Labelled photos from "DATASETPDI", an image-classification folder in xNikoBM/SkyViewFacor. The possible labels are: CIELO, estructura.

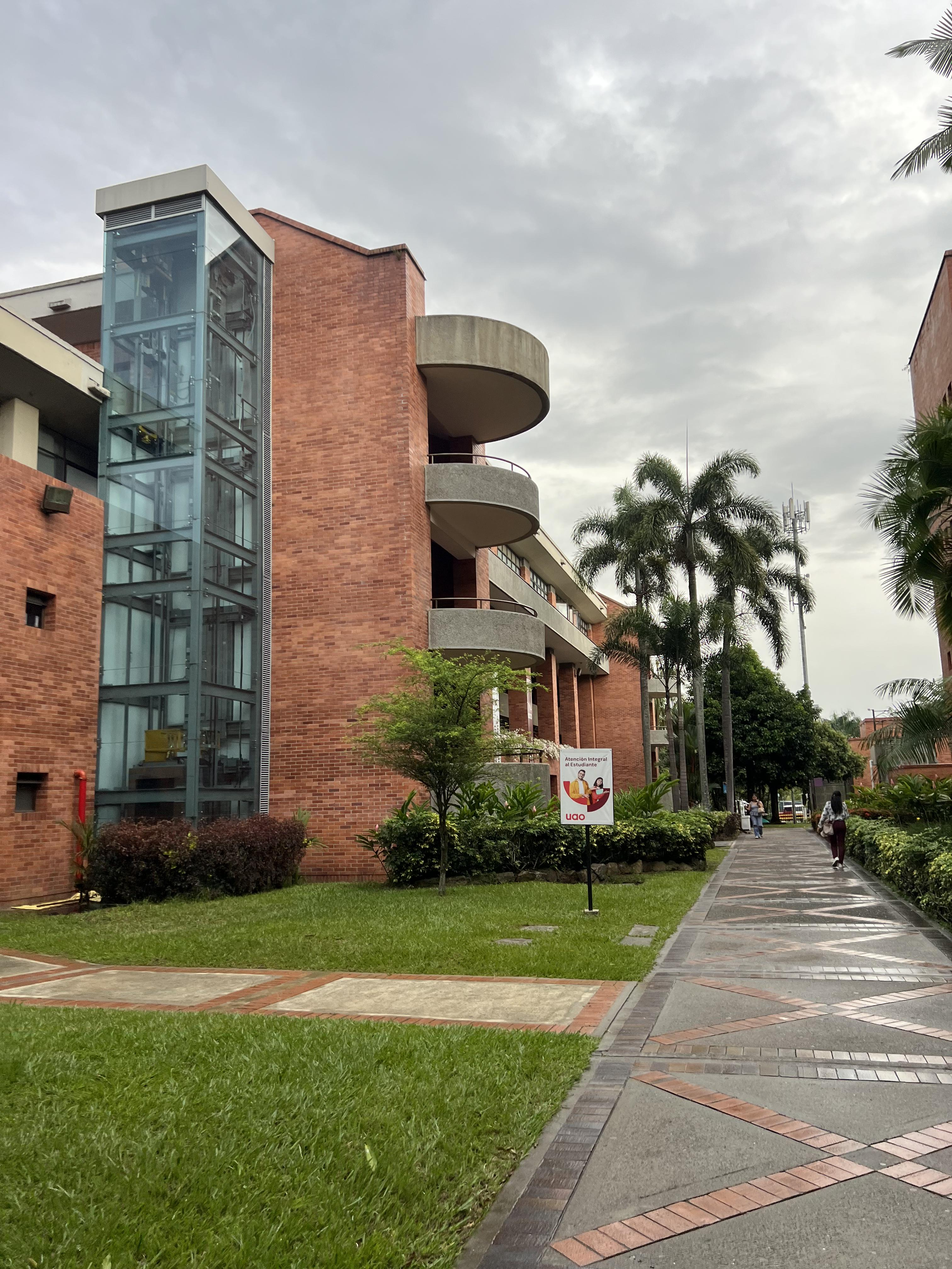
Label: estructura

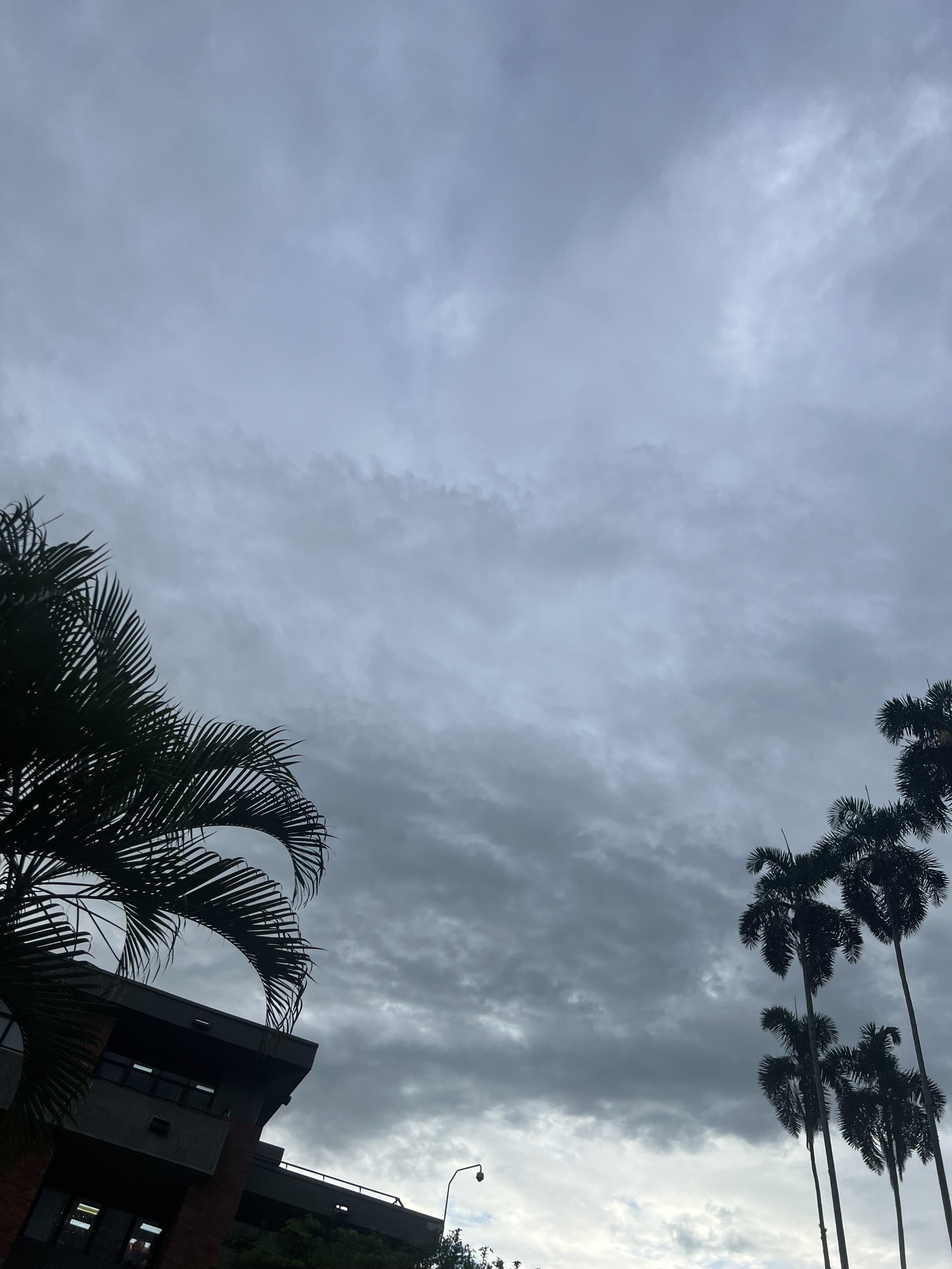
Label: CIELO

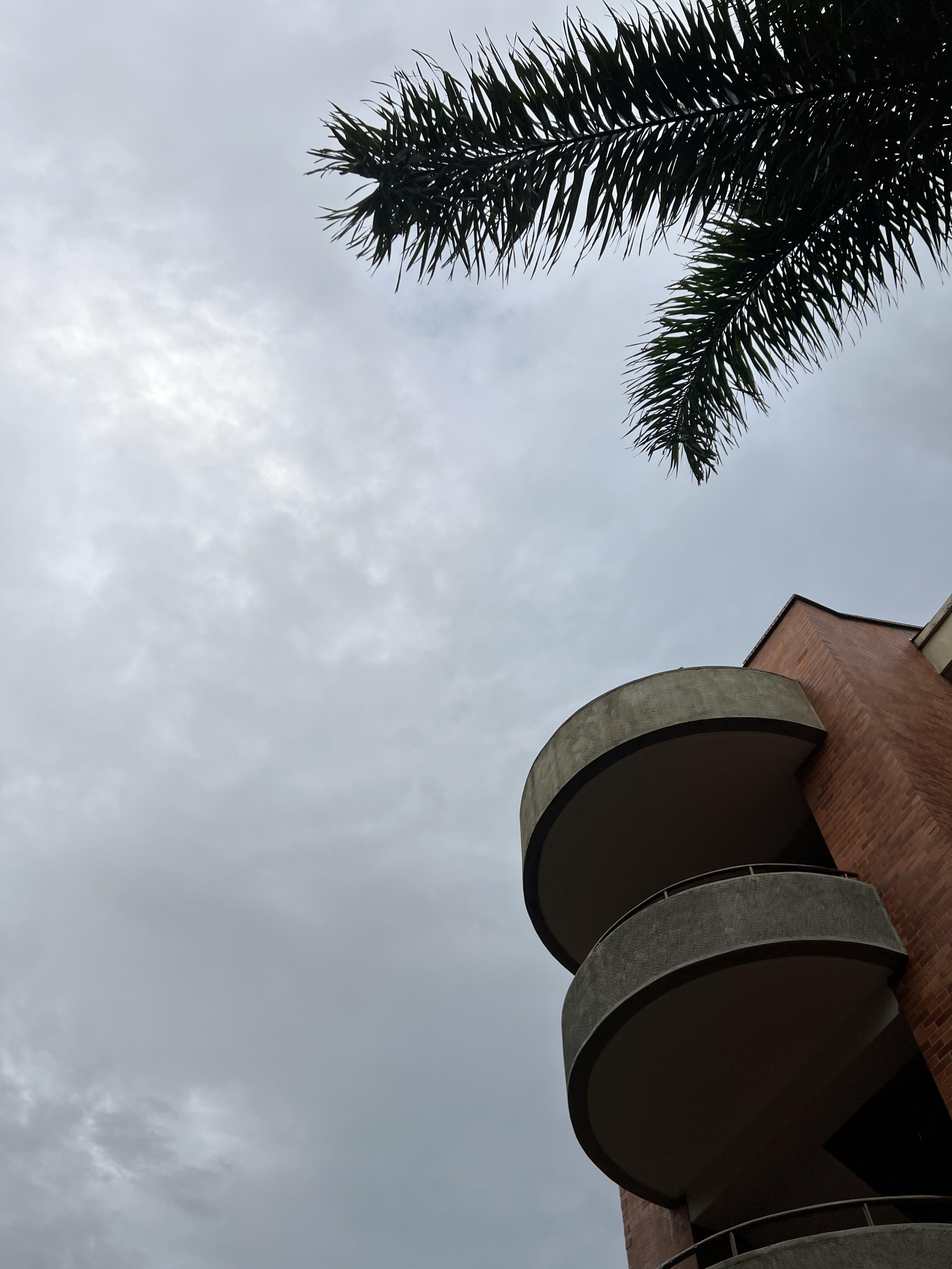
Label: estructura

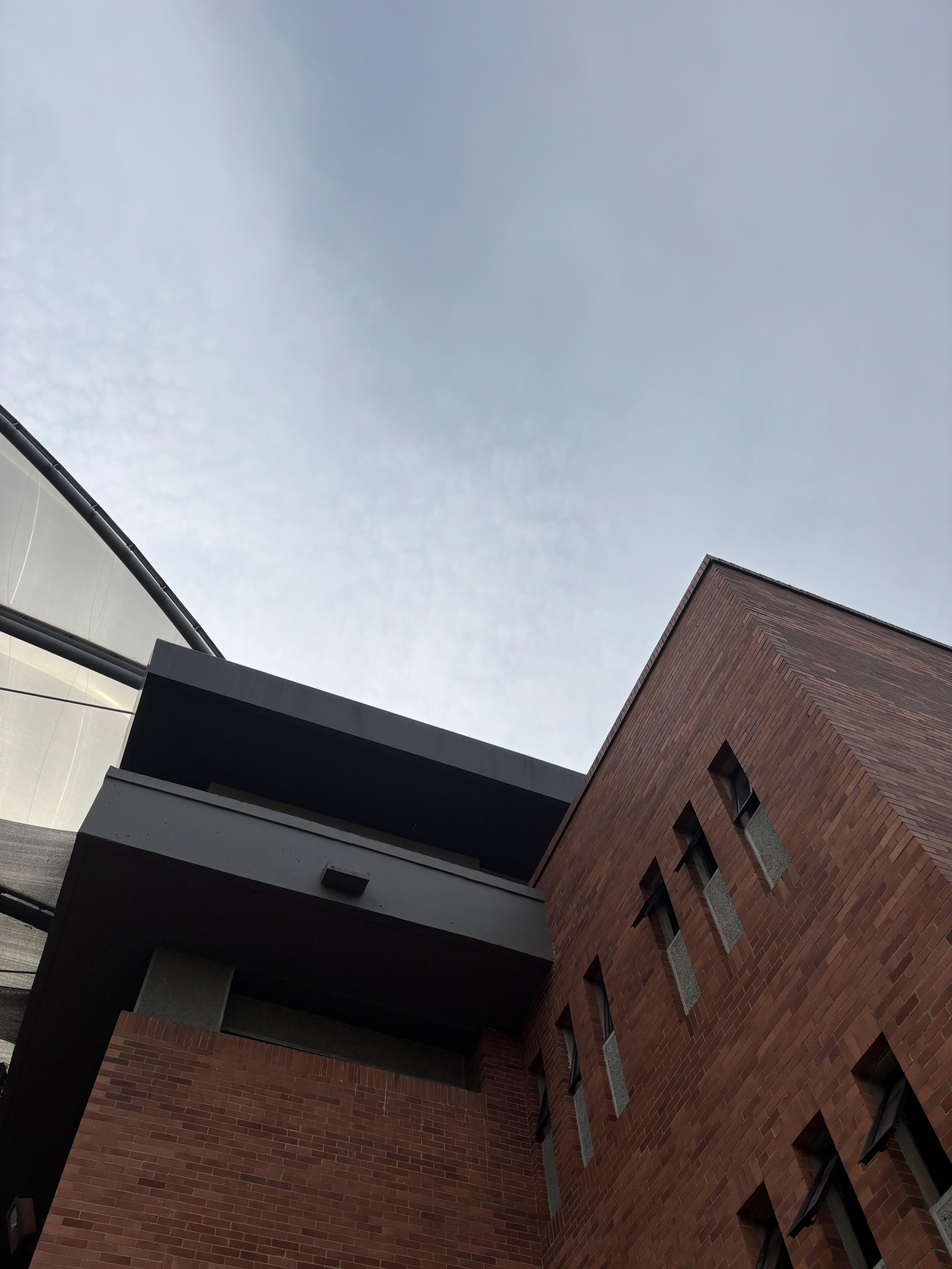
Label: estructura

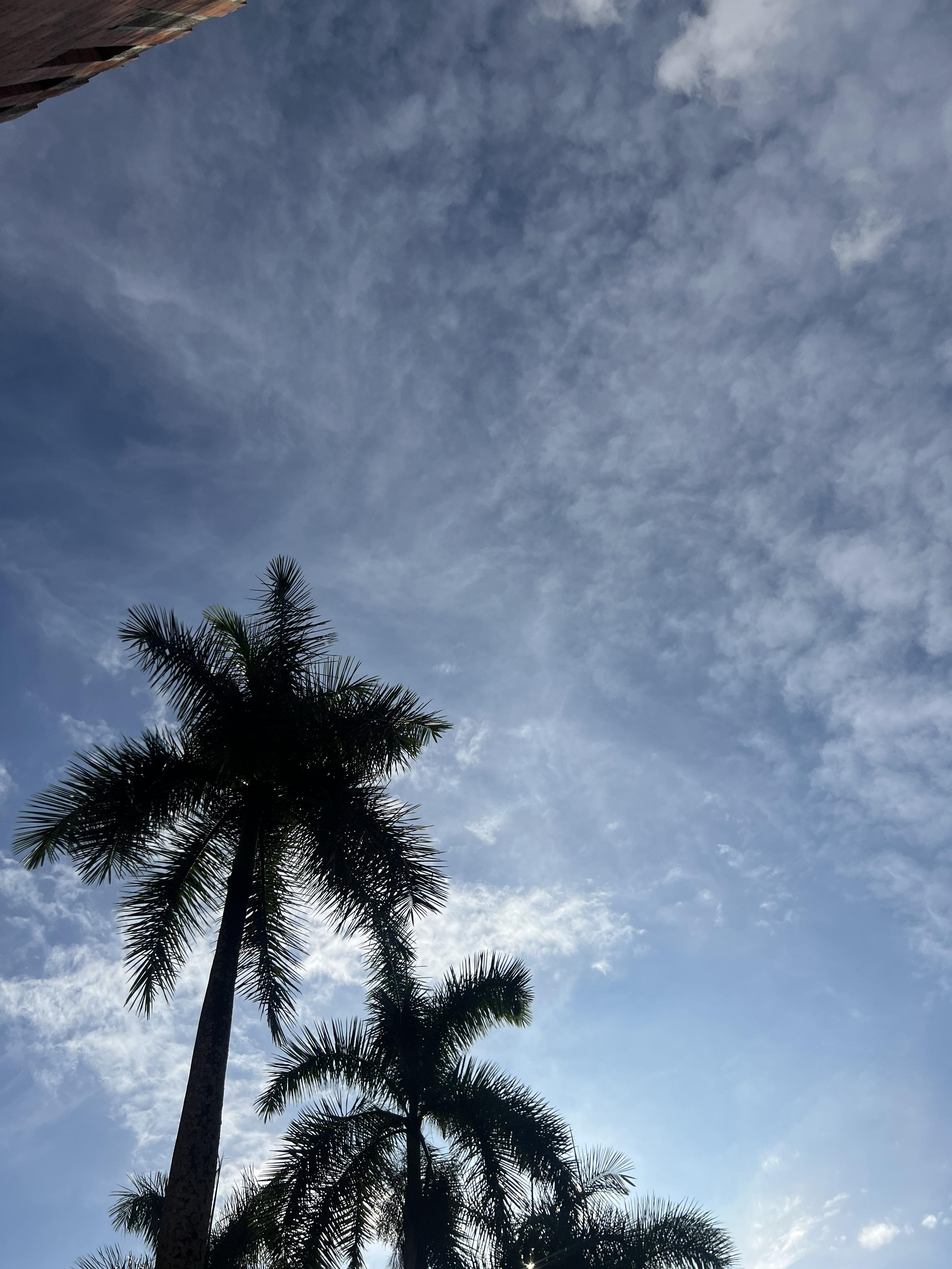
Label: CIELO

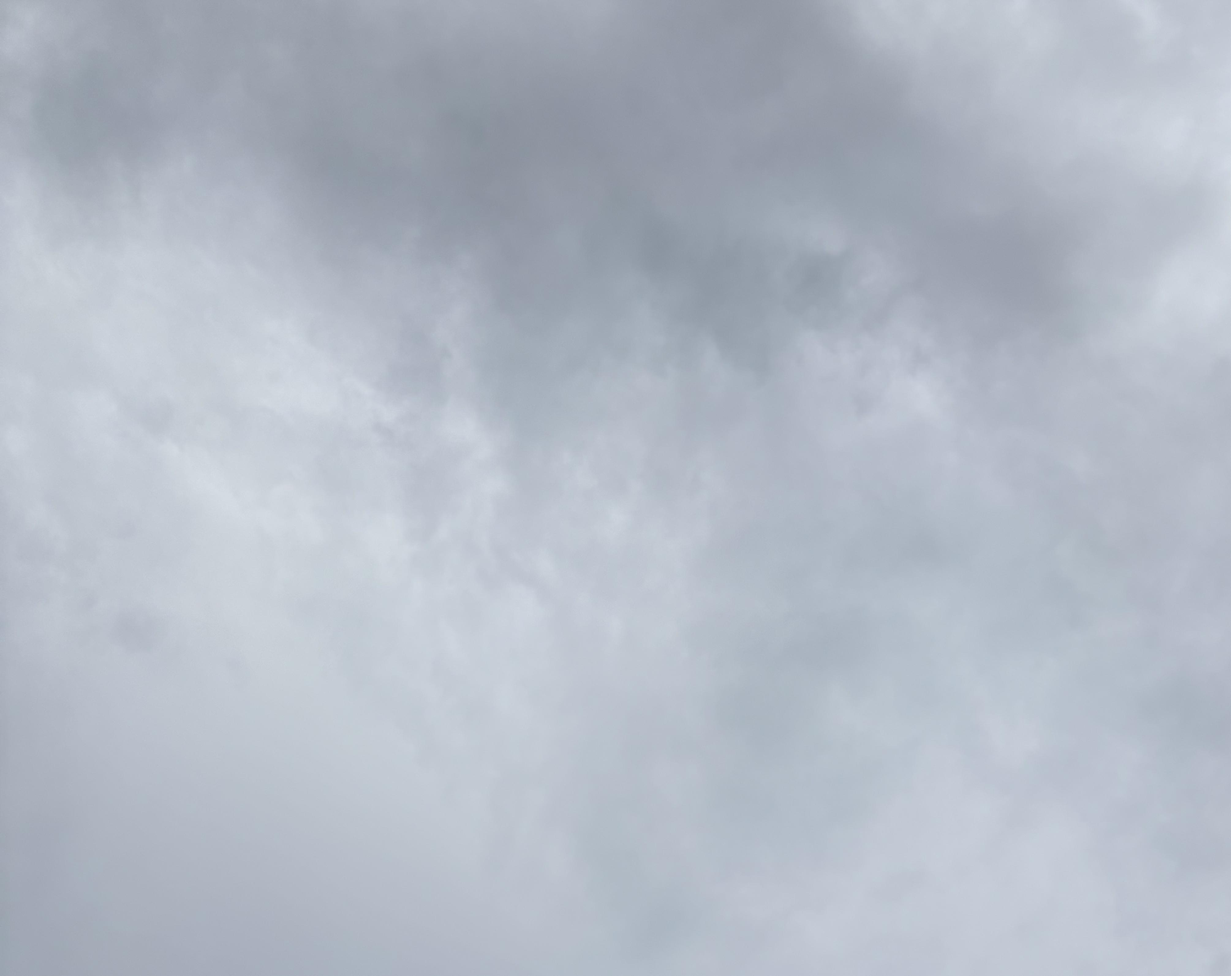
Label: CIELO
